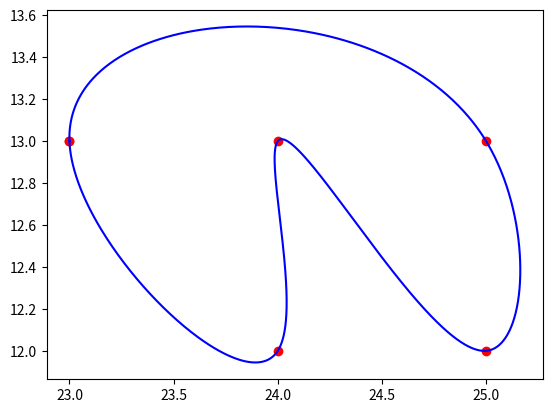

The script that saved this image:
import numpy as np
from scipy import interpolate
from matplotlib import pyplot as plt

x = np.array([23, 24, 24, 25, 25])
y = np.array([13, 12, 13, 12, 13])

# append the starting x,y coordinates
x = np.r_[x, x[0]]
y = np.r_[y, y[0]]

# fit splines to x=f(u) and y=g(u), treating both as periodic. also note that s=0
# is needed in order to force the spline fit to pass through all the input points.
tck, u = interpolate.splprep([x, y], s=0, per=True)

# evaluate the spline fits for 1000 evenly spaced distance values
xi, yi = interpolate.splev(np.linspace(0, 1, 1000), tck)

# plot the result
fig, ax = plt.subplots(1, 1)
ax.plot(x, y, 'or')
ax.plot(xi, yi, '-b')

plt.show()
